Image classification data set "Defect_Detection_CNN_v_1_0_4" (liqingxun0926/Defect-Detection on GitHub). Class labels (2): defect, no defect.

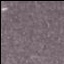
Label: defect

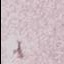
Label: defect

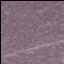
Label: defect

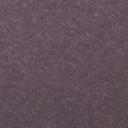
Label: no defect

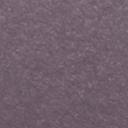
Label: no defect

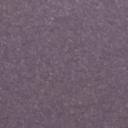
Label: no defect
